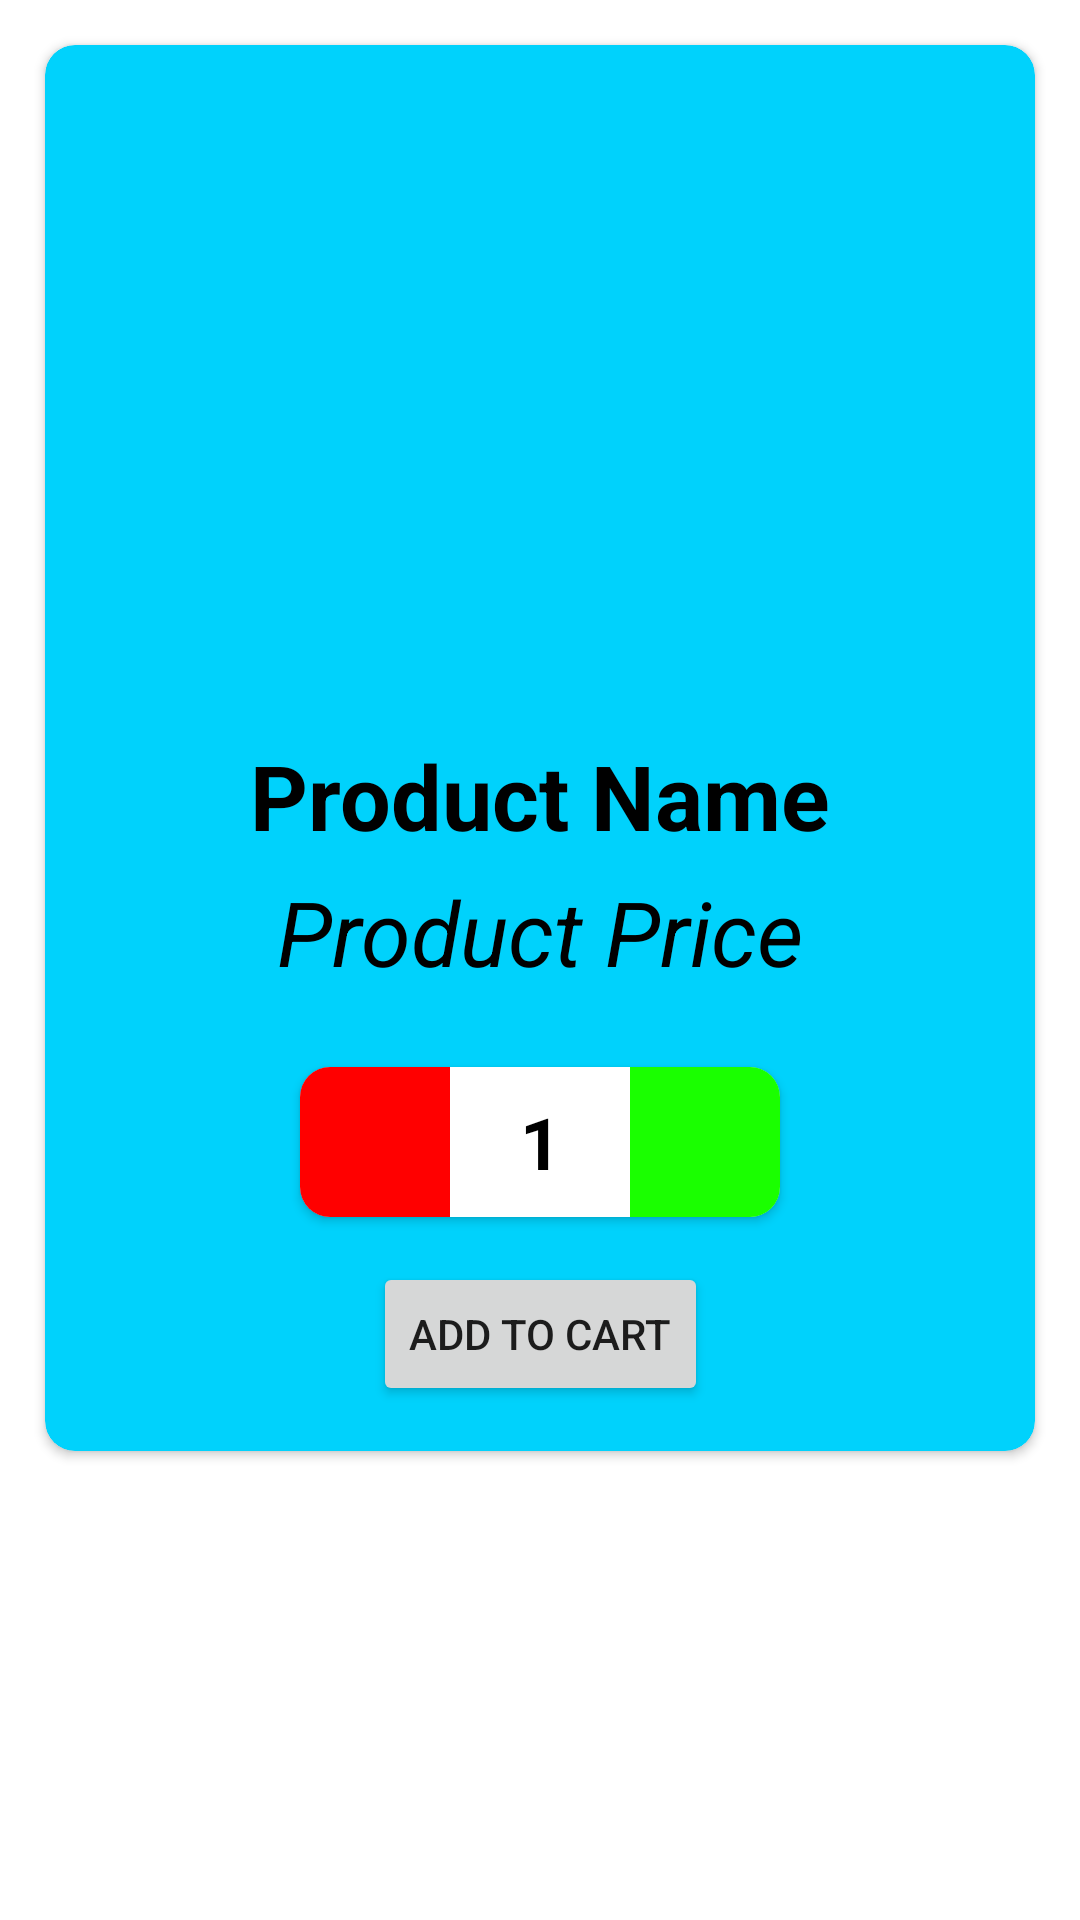

Android layout source for this screen:
<!-- AndroidManifest.xml: application theme Theme.BlueValleyShop -->
<!-- res/layout/fragment_product_detail.xml -->
<?xml version="1.0" encoding="utf-8"?>
<layout xmlns:app="http://schemas.android.com/apk/res-auto">
    <FrameLayout
            xmlns:android="http://schemas.android.com/apk/res/android"
            xmlns:tools="http://schemas.android.com/tools"
            android:layout_width="match_parent"
            android:layout_height="match_parent"
            tools:context=".feature.productdetail.ProductDetailFragment">

        <androidx.cardview.widget.CardView
                android:layout_width="match_parent"
                android:layout_height="wrap_content"
                android:layout_marginVertical="15dp"
                android:layout_marginHorizontal="15dp"
                app:cardBackgroundColor="#00D2FC"
                app:cardCornerRadius="10dp">

            <androidx.constraintlayout.widget.ConstraintLayout
                    android:layout_width="match_parent"
                    android:layout_height="match_parent"
                    android:layout_marginVertical="15dp"
                    android:layout_marginHorizontal="15dp">

                <ImageView
                        android:id="@+id/ivProductDetailImage"
                        android:layout_width="200dp"
                        android:layout_height="200dp"
                        app:layout_constraintTop_toTopOf="parent"
                        app:layout_constraintStart_toStartOf="parent"
                        app:layout_constraintEnd_toEndOf="parent"/>

                <TextView
                        android:id="@+id/tvProductDetailName"
                        android:layout_width="wrap_content"
                        android:layout_height="wrap_content"
                        android:text="Product Name"
                        android:textSize="30sp"
                        android:textStyle="bold"
                        android:textColor="@color/black"
                        android:layout_marginTop="15dp"
                        app:layout_constraintTop_toBottomOf="@id/ivProductDetailImage"
                        app:layout_constraintStart_toStartOf="parent"
                        app:layout_constraintEnd_toEndOf="parent"/>
                <TextView
                        android:id="@+id/tvProductDetailPrice"
                        android:layout_width="wrap_content"
                        android:layout_height="wrap_content"
                        android:layout_marginTop="5dp"
                        android:text="Product Price"
                        android:textSize="30sp"
                        android:textStyle="italic"
                        android:textColor="@color/black"
                        app:layout_constraintTop_toBottomOf="@id/tvProductDetailName"
                        app:layout_constraintStart_toStartOf="parent"
                        app:layout_constraintEnd_toEndOf="parent"/>

                <com.google.android.material.card.MaterialCardView
                        android:id="@+id/cvContainer"
                        android:layout_width="160dp"
                        android:layout_height="50dp"
                        android:layout_marginTop="25dp"
                        app:cardElevation="2dp"
                        app:cardCornerRadius="10dp"

                        app:layout_constraintTop_toBottomOf="@id/tvProductDetailPrice"
                        app:layout_constraintStart_toStartOf="parent"
                        app:layout_constraintEnd_toEndOf="parent">

                    <LinearLayout
                            android:layout_width="match_parent"
                            android:layout_height="match_parent"
                            android:orientation="horizontal">

                        <ImageButton
                                android:id="@+id/btnIncrease"
                                android:layout_width="50dp"
                                android:layout_height="match_parent"
                                android:src="@drawable/ic_baseline_keyboard_arrow_down_24"
                                android:background="#FF0000"/>

                        <TextView
                                android:id="@+id/productPieces"
                                android:layout_width="0dp"
                                android:layout_height="match_parent"
                                android:layout_weight="1"
                                android:gravity="center"
                                android:text="1"
                                android:textSize="24sp"
                                android:textStyle="bold"
                                android:textColor="@color/black"/>

                        <ImageButton
                                android:id="@+id/btnDecrease"
                                android:layout_width="50dp"
                                android:layout_height="match_parent"
                                android:src="@drawable/ic_baseline_keyboard_arrow_up_24"
                                android:background="#1AFF00"/>
                    </LinearLayout>

                </com.google.android.material.card.MaterialCardView>

                <Button
                        android:id="@+id/btnAddToCart"
                        android:layout_width="wrap_content"
                        android:layout_height="wrap_content"
                        android:layout_marginTop="15dp"
                        app:layout_constraintTop_toBottomOf="@id/cvContainer"
                        app:layout_constraintStart_toStartOf="parent"
                        app:layout_constraintEnd_toEndOf="parent"
                        android:text="ADD TO CART"/>


            </androidx.constraintlayout.widget.ConstraintLayout>

        </androidx.cardview.widget.CardView>


    </FrameLayout>
</layout>
<!-- resources referenced by this layout -->
<resources>
  <style name="Theme.BlueValleyShop" parent="Theme.MaterialComponents.DayNight.NoActionBar">
          
          <item name="colorPrimary">@color/purple_500</item>
          <item name="colorPrimaryVariant">@color/purple_700</item>
          <item name="colorOnPrimary">@color/white</item>
          
          <item name="colorSecondary">@color/teal_200</item>
          <item name="colorSecondaryVariant">@color/teal_700</item>
          <item name="colorOnSecondary">@color/black</item>
          
          <item name="android:statusBarColor" tools:targetApi="l">?attr/colorPrimaryVariant</item>
          
      </style>
  <!-- not gathered from this repository: default colours our renderer supplied (Android Studio template values) -->
  <color name="purple_500">#FF6200EE</color>
  <color name="purple_700">#FF3700B3</color>
  <color name="teal_200">#FF03DAC5</color>
  <color name="teal_700">#FF018786</color>
  <color name="black">#FF000000</color>
  <color name="white">#FFFFFFFF</color>
</resources>
